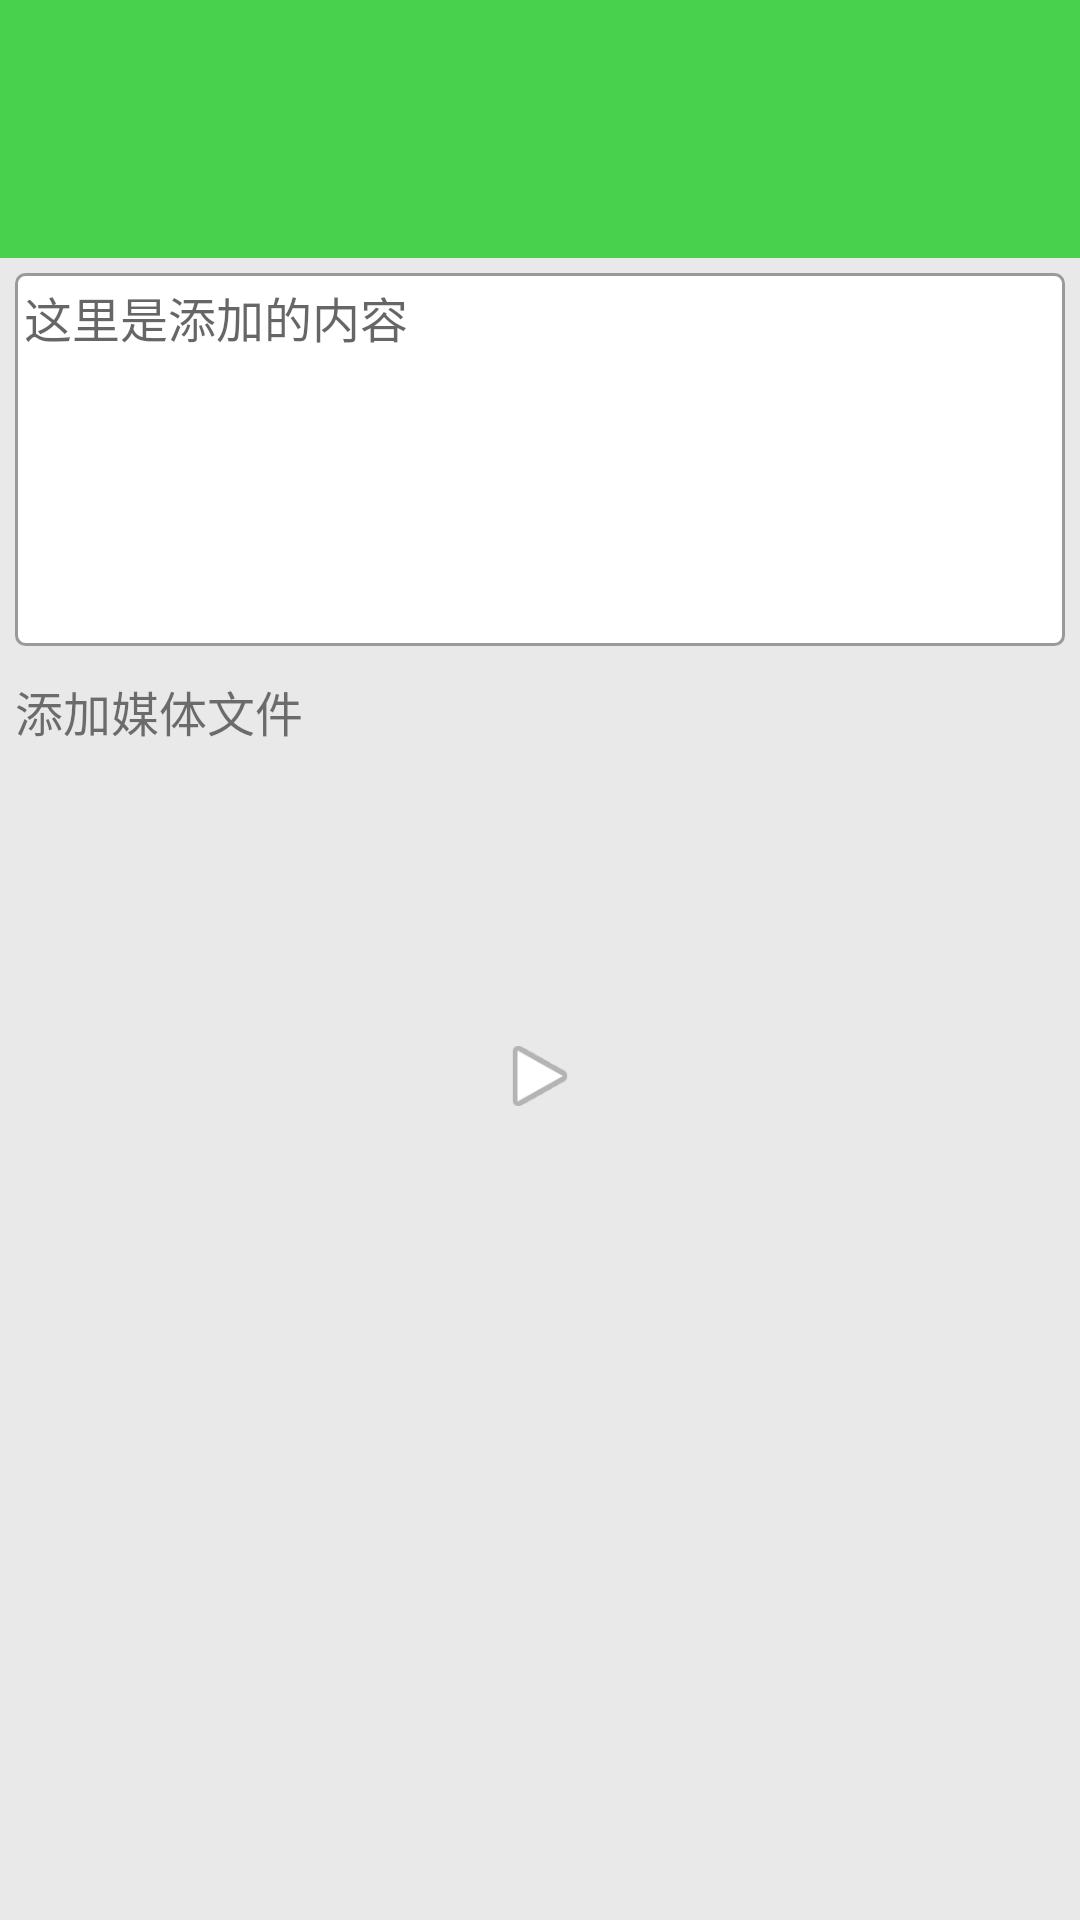

Android layout source for this screen:
<!-- AndroidManifest.xml: application theme Theme.ProjectDemo -->
<!-- res/layout/fragment2_add_jour.xml -->
<?xml version="1.0" encoding="utf-8"?>

<LinearLayout
    xmlns:android="http://schemas.android.com/apk/res/android"
    xmlns:app="http://schemas.android.com/apk/res-auto"
    android:background="#EAE9E9"
    android:layout_width="match_parent"
    android:layout_height="match_parent"
    android:orientation="vertical">
    <View
        android:id="@+id/status_view"
        app:layout_constraintTop_toTopOf="parent"
        android:layout_width="match_parent"
        android:layout_height="30dp"
        android:background="#48D14D"/>
    <include
        android:layout_height="wrap_content"
        android:layout_width="match_parent"
        android:id="@+id/toolbar_add_jour"
        layout="@layout/toolbar_fragment" />

    <EditText
        android:id="@+id/content_add"
        android:hint="这里是添加的内容"
        android:gravity="start|top"
        android:inputType="textMultiLine"
        android:background="@drawable/content_edit_background"
        android:layout_marginStart="5dp"
        android:layout_marginTop="5dp"
        android:layout_marginEnd="5dp"
        android:paddingStart="3dp"
        android:paddingTop="3dp"
        android:paddingEnd="3dp"
        android:paddingBottom="3dp"
        android:minLines="6"
        android:maxLines="10"
        android:textSize="16sp"
        android:layout_width="match_parent"
        android:layout_height="wrap_content" />

    <TextView
        android:text="添加媒体文件"
        android:id="@+id/add_jour_media_txt"
        android:layout_marginTop="10dp"
        android:layout_marginStart="5dp"
        android:layout_marginEnd="5dp"
        android:textSize="16sp"
        android:layout_width="match_parent"
        android:layout_height="wrap_content" />

    <ImageView
        android:visibility="gone"
        android:layout_marginTop="5dp"
        android:layout_marginStart="5dp"
        android:layout_marginEnd="5dp"
        android:src="@drawable/add_big"
        android:id="@+id/imageview_add_media"
        android:layout_width="wrap_content"
        android:layout_height="wrap_content" />

    <TextView
        android:text="添加图片"
        android:visibility="gone"
        android:id="@+id/add_jour_pic_txt"
        android:layout_marginTop="10dp"
        android:layout_marginStart="5dp"
        android:layout_marginEnd="5dp"
        android:textSize="16sp"
        android:layout_width="match_parent"
        android:layout_height="wrap_content" />

    
    <androidx.recyclerview.widget.RecyclerView
        android:visibility="gone"
        android:layout_marginTop="5dp"
        android:layout_marginStart="5dp"
        android:layout_marginEnd="5dp"
        android:id="@+id/recycler_add_img"
        android:layout_width="match_parent"
        android:layout_height="match_parent" />

    <TextView
        android:text="添加视频"
        android:visibility="gone"
        android:id="@+id/add_jour_video_txt"
        android:layout_marginTop="10dp"
        android:layout_marginStart="5dp"
        android:layout_marginEnd="5dp"
        android:textSize="16sp"
        android:layout_width="match_parent"
        android:layout_height="wrap_content" />

    
    <FrameLayout
        android:layout_marginTop="10dp"
        android:id="@+id/add_journal_video_root"
        android:layout_width="match_parent"
        android:layout_height="wrap_content">

        <ImageView
            android:foreground="#80716F6F"
            android:id="@+id/add_journal_video_pre"
            android:layout_width="match_parent"
            android:layout_height="200dp" />

        <ImageView
            android:layout_gravity="center"
            android:src="@android:drawable/ic_media_play"
            android:layout_width="30dp"
            android:layout_height="30dp" />
    </FrameLayout>

    <TextView
        android:visibility="gone"
        android:text="添加音频"
        android:id="@+id/add_jour_audio_txt"
        android:layout_marginTop="10dp"
        android:layout_marginStart="5dp"
        android:layout_marginEnd="5dp"
        android:textSize="16sp"
        android:layout_width="match_parent"
        android:layout_height="wrap_content" />

    
    <FrameLayout
        android:id="@+id/add_journal_audio_root"
        android:layout_marginTop="10dp"
        android:visibility="gone"
        android:layout_width="match_parent"
        android:layout_height="wrap_content" >

        <ImageView
            android:id="@+id/add_journal_audio_iv"
            android:layout_width="100dp"
            android:layout_height="100dp"
            android:scaleType="centerCrop"
            android:src="@drawable/iv_add_journal_audio"/>

    </FrameLayout>

</LinearLayout>
<!-- res/layout/toolbar_fragment.xml (included above) -->
<?xml version="1.0" encoding="utf-8"?>

<com.google.android.material.appbar.AppBarLayout
    xmlns:android="http://schemas.android.com/apk/res/android"
    xmlns:app="http://schemas.android.com/apk/res-auto"
    android:layout_width="match_parent"
    android:layout_height="wrap_content"
    android:theme="@style/Theme.ProjectDemo.AppBarOverlay"
    app:elevation="0dp">

    <androidx.appcompat.widget.Toolbar
        app:popupTheme="@style/ThemeOverlay.AppCompat.Light"
        android:layout_width="match_parent"
        android:layout_height="wrap_content"
        android:paddingBottom="@dimen/bar_padding_bottom"
        android:paddingEnd="@dimen/bar_padding_end"
        android:paddingStart="@dimen/bar_padding_start"
        android:paddingTop="@dimen/bar_padding_top"
        android:id="@+id/toolbar">

        <TextView
            android:id="@+id/title_text"
            android:layout_width="wrap_content"
            android:layout_height="wrap_content"
            android:layout_centerInParent="true"
            android:layout_gravity="center"
            android:textColor="@android:color/white"
            android:textSize="16sp"
            android:textStyle="bold" />
    </androidx.appcompat.widget.Toolbar>

</com.google.android.material.appbar.AppBarLayout>
<!-- resources referenced by this layout -->
<resources>
  <dimen name="bar_padding_bottom">3dp</dimen>
  <dimen name="bar_padding_end">3dp</dimen>
  <dimen name="bar_padding_start">3dp</dimen>
  <dimen name="bar_padding_top">3dp</dimen>
  <!-- drawable content_edit_background (drawable) -->
  <?xml version="1.0" encoding="utf-8"?>
  
  <shape
      xmlns:android="http://schemas.android.com/apk/res/android"
      android:shape="rectangle">
  
      <gradient
          android:startColor="@color/white"
          android:endColor="@color/white"/>
  
      <corners
          android:radius="3dp" />
  
      <stroke
          android:color="#9C9999"
          android:width="1sp"/>
  
  </shape>
  <style name="Theme.ProjectDemo.AppBarOverlay" parent="ThemeOverlay.AppCompat.Dark.ActionBar" />
  <style name="Theme.ProjectDemo" parent="Theme.MaterialComponents.DayNight.DarkActionBar">
          
          <item name="colorPrimary">#48D14D</item>
          <item name="colorPrimaryVariant">#48D14D</item>
          <item name="colorOnPrimary">@color/white</item>
          
          <item name="colorSecondary">@color/teal_200</item>
          <item name="colorSecondaryVariant">@color/teal_700</item>
          <item name="colorOnSecondary">@color/black</item>
          
          <item name="android:statusBarColor" tools:targetApi="l">?attr/colorPrimaryVariant</item>
          
      </style>
  <color name="white">#FFFFFFFF</color>
  <color name="teal_200">#FF03DAC5</color>
  <color name="teal_700">#FF018786</color>
  <color name="black">#FF000000</color>
</resources>
